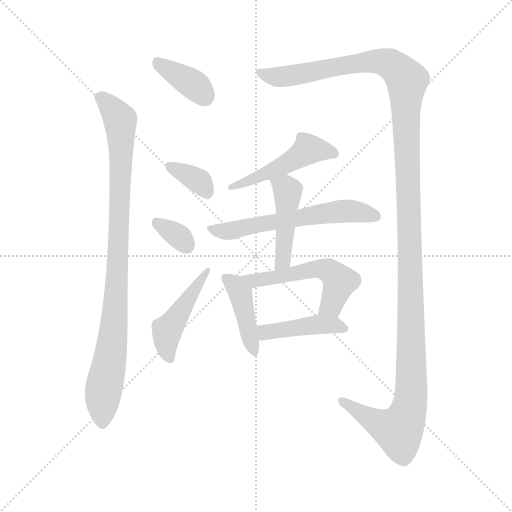
t = 0.00 s
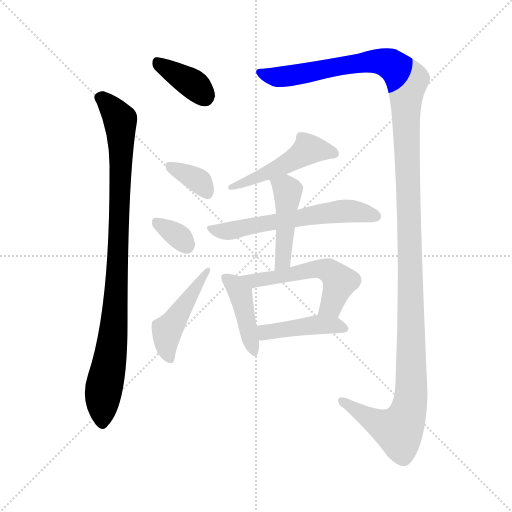
t = 1.85 s
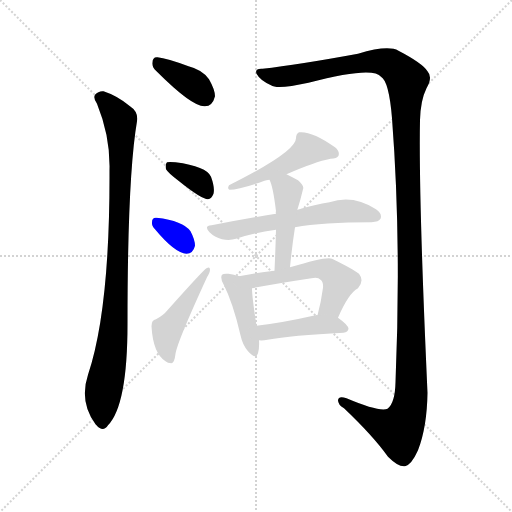
t = 3.71 s
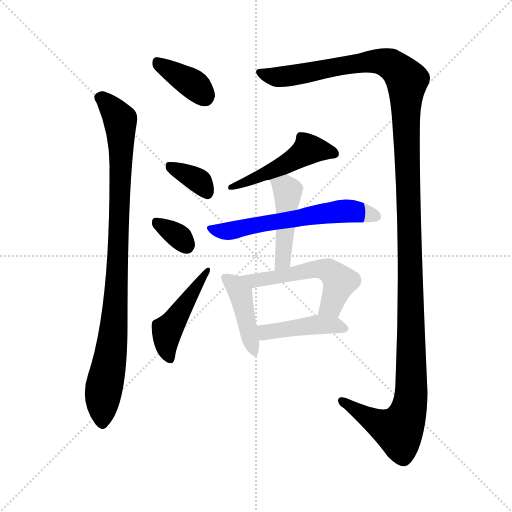
t = 5.56 s
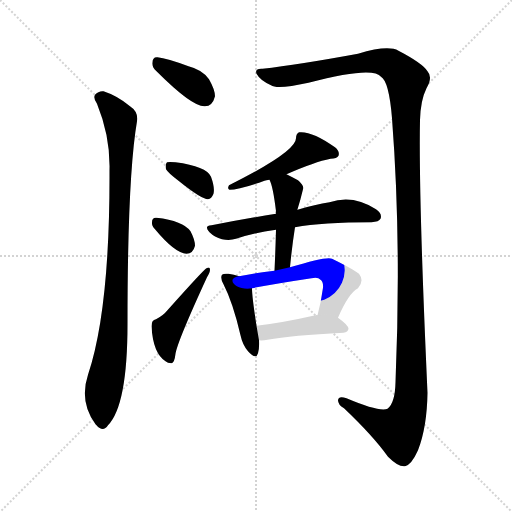
t = 7.41 s
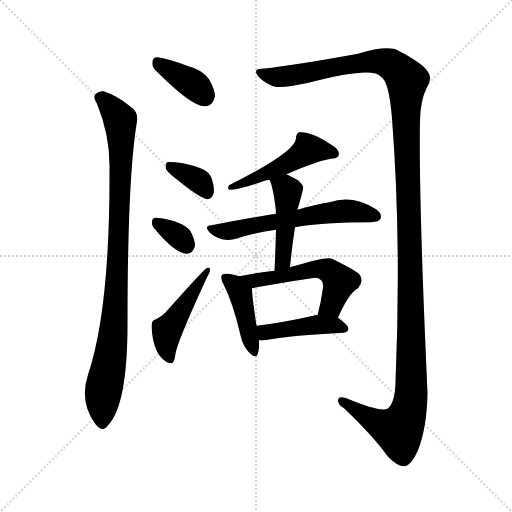
t = 9.27 s

The animated SVG that drew these frames (rendered in a browser with its animation timeline set to each time). Animation: 12 CSS @keyframes rules; one cycle of 9.27 s.

<svg version="1.1" viewBox="0 0 1024 1024" xmlns="http://www.w3.org/2000/svg">
  <g stroke="lightgray" stroke-dasharray="1,1" stroke-width="1" transform="scale(4, 4)">
    <line x1="0" y1="0" x2="256" y2="256"></line>
    <line x1="256" y1="0" x2="0" y2="256"></line>
    <line x1="128" y1="0" x2="128" y2="256"></line>
    <line x1="0" y1="128" x2="256" y2="128"></line>
  </g>
<g transform="scale(1, -1) translate(0, -900)">
   <style type="text/css">
    @keyframes keyframes0 {
      from {
       stroke: blue;
       stroke-dashoffset: 369;
       stroke-width: 128;
       }
       55% {
       animation-timing-function: step-end;
       stroke: blue;
       stroke-dashoffset: 0;
       stroke-width: 128;
       }
       to {
       stroke: black;
       stroke-width: 1024;
       }
       }
       #make-me-a-hanzi-animation-0 {
         animation: keyframes0 0.550293s both;
         animation-delay: 0.000000s;
         animation-timing-function: linear;
       }
    @keyframes keyframes1 {
      from {
       stroke: blue;
       stroke-dashoffset: 924;
       stroke-width: 128;
       }
       75% {
       animation-timing-function: step-end;
       stroke: blue;
       stroke-dashoffset: 0;
       stroke-width: 128;
       }
       to {
       stroke: black;
       stroke-width: 1024;
       }
       }
       #make-me-a-hanzi-animation-1 {
         animation: keyframes1 1.001953s both;
         animation-delay: 0.550293s;
         animation-timing-function: linear;
       }
    @keyframes keyframes2 {
      from {
       stroke: blue;
       stroke-dashoffset: 1398;
       stroke-width: 128;
       }
       82% {
       animation-timing-function: step-end;
       stroke: blue;
       stroke-dashoffset: 0;
       stroke-width: 128;
       }
       to {
       stroke: black;
       stroke-width: 1024;
       }
       }
       #make-me-a-hanzi-animation-2 {
         animation: keyframes2 1.387695s both;
         animation-delay: 1.552246s;
         animation-timing-function: linear;
       }
    @keyframes keyframes3 {
      from {
       stroke: blue;
       stroke-dashoffset: 353;
       stroke-width: 128;
       }
       53% {
       animation-timing-function: step-end;
       stroke: blue;
       stroke-dashoffset: 0;
       stroke-width: 128;
       }
       to {
       stroke: black;
       stroke-width: 1024;
       }
       }
       #make-me-a-hanzi-animation-3 {
         animation: keyframes3 0.537272s both;
         animation-delay: 2.939941s;
         animation-timing-function: linear;
       }
    @keyframes keyframes4 {
      from {
       stroke: blue;
       stroke-dashoffset: 328;
       stroke-width: 128;
       }
       52% {
       animation-timing-function: step-end;
       stroke: blue;
       stroke-dashoffset: 0;
       stroke-width: 128;
       }
       to {
       stroke: black;
       stroke-width: 1024;
       }
       }
       #make-me-a-hanzi-animation-4 {
         animation: keyframes4 0.516927s both;
         animation-delay: 3.477214s;
         animation-timing-function: linear;
       }
    @keyframes keyframes5 {
      from {
       stroke: blue;
       stroke-dashoffset: 458;
       stroke-width: 128;
       }
       60% {
       animation-timing-function: step-end;
       stroke: blue;
       stroke-dashoffset: 0;
       stroke-width: 128;
       }
       to {
       stroke: black;
       stroke-width: 1024;
       }
       }
       #make-me-a-hanzi-animation-5 {
         animation: keyframes5 0.622721s both;
         animation-delay: 3.994141s;
         animation-timing-function: linear;
       }
    @keyframes keyframes6 {
      from {
       stroke: blue;
       stroke-dashoffset: 486;
       stroke-width: 128;
       }
       61% {
       animation-timing-function: step-end;
       stroke: blue;
       stroke-dashoffset: 0;
       stroke-width: 128;
       }
       to {
       stroke: black;
       stroke-width: 1024;
       }
       }
       #make-me-a-hanzi-animation-6 {
         animation: keyframes6 0.645508s both;
         animation-delay: 4.616862s;
         animation-timing-function: linear;
       }
    @keyframes keyframes7 {
      from {
       stroke: blue;
       stroke-dashoffset: 581;
       stroke-width: 128;
       }
       65% {
       animation-timing-function: step-end;
       stroke: blue;
       stroke-dashoffset: 0;
       stroke-width: 128;
       }
       to {
       stroke: black;
       stroke-width: 1024;
       }
       }
       #make-me-a-hanzi-animation-7 {
         animation: keyframes7 0.722819s both;
         animation-delay: 5.262370s;
         animation-timing-function: linear;
       }
    @keyframes keyframes8 {
      from {
       stroke: blue;
       stroke-dashoffset: 448;
       stroke-width: 128;
       }
       59% {
       animation-timing-function: step-end;
       stroke: blue;
       stroke-dashoffset: 0;
       stroke-width: 128;
       }
       to {
       stroke: black;
       stroke-width: 1024;
       }
       }
       #make-me-a-hanzi-animation-8 {
         animation: keyframes8 0.614583s both;
         animation-delay: 5.985189s;
         animation-timing-function: linear;
       }
    @keyframes keyframes9 {
      from {
       stroke: blue;
       stroke-dashoffset: 418;
       stroke-width: 128;
       }
       58% {
       animation-timing-function: step-end;
       stroke: blue;
       stroke-dashoffset: 0;
       stroke-width: 128;
       }
       to {
       stroke: black;
       stroke-width: 1024;
       }
       }
       #make-me-a-hanzi-animation-9 {
         animation: keyframes9 0.590169s both;
         animation-delay: 6.599772s;
         animation-timing-function: linear;
       }
    @keyframes keyframes10 {
      from {
       stroke: blue;
       stroke-dashoffset: 538;
       stroke-width: 128;
       }
       64% {
       animation-timing-function: step-end;
       stroke: blue;
       stroke-dashoffset: 0;
       stroke-width: 128;
       }
       to {
       stroke: black;
       stroke-width: 1024;
       }
       }
       #make-me-a-hanzi-animation-10 {
         animation: keyframes10 0.687826s both;
         animation-delay: 7.189941s;
         animation-timing-function: linear;
       }
    @keyframes keyframes11 {
      from {
       stroke: blue;
       stroke-dashoffset: 428;
       stroke-width: 128;
       }
       58% {
       animation-timing-function: step-end;
       stroke: blue;
       stroke-dashoffset: 0;
       stroke-width: 128;
       }
       to {
       stroke: black;
       stroke-width: 1024;
       }
       }
       #make-me-a-hanzi-animation-11 {
         animation: keyframes11 0.598307s both;
         animation-delay: 7.877767s;
         animation-timing-function: linear;
       }
</style>
<path d="M 313.0 757.5 Q 385.0 685.5 410.0 687.5 Q 425.0 687.5 430.0 707.5 Q 430.0 720.5 418.0 741.5 Q 405.0 760.5 377.0 767.5 Q 334.0 783.5 315.0 785.5 Q 305.0 786.5 305.0 774.5 Q 304.0 765.5 313.0 757.5 Z" fill="lightgray"></path> 
<path d="M 194.0 692.5 Q 221.0 626.5 219.0 558.5 Q 220.0 281.5 176.0 150.5 Q 158.0 96.5 191.0 51.5 L 193.0 49.5 Q 206.0 34.5 216.0 49.5 Q 255.0 89.5 255.0 252.5 Q 255.0 546.5 274.0 657.5 Q 277.0 676.5 260.0 687.5 Q 235.0 708.5 207.0 717.5 Q 197.0 718.5 190.0 710.5 Q 186.0 703.5 194.0 692.5 Z" fill="lightgray"></path> 
<path d="M 525.0 762.5 Q 509.0 763.5 513.0 752.5 Q 520.0 739.5 542.0 729.5 Q 554.0 720.5 617.0 734.5 Q 746.0 768.5 762.0 746.5 Q 778.0 737.5 784.0 663.5 Q 803.0 416.5 791.0 135.5 Q 790.0 93.5 775.0 82.5 Q 759.0 75.5 693.0 103.5 Q 677.0 109.5 676.0 99.5 Q 676.0 90.5 688.0 83.5 Q 746.0 28.5 776.0 -13.5 Q 797.0 -34.5 810.0 -32.5 Q 823.0 -29.5 836.0 -0.5 Q 854.0 45.5 855.0 114.5 Q 837.0 511.5 840.0 659.5 Q 841.0 699.5 853.0 723.5 Q 866.0 745.5 855.0 757.5 Q 845.0 773.5 797.0 798.5 Q 776.0 810.5 716.0 792.5 Q 596.0 770.5 525.0 762.5 Z" fill="lightgray"></path> 
<path d="M 357.0 538.5 Q 403.0 501.5 416.0 501.5 Q 423.0 502.5 427.0 512.5 Q 430.0 524.5 422.0 546.5 Q 413.0 567.5 351.0 575.5 Q 338.0 576.5 334.0 575.5 Q 330.0 571.5 332.0 561.5 Q 336.0 554.5 357.0 538.5 Z" fill="lightgray"></path> 
<path d="M 310.0 441.5 Q 350.0 393.5 373.0 392.5 Q 386.0 392.5 390.0 408.5 Q 390.0 420.5 381.0 437.5 Q 366.0 458.5 313.0 464.5 Q 304.0 465.5 304.0 455.5 Q 303.0 448.5 310.0 441.5 Z" fill="lightgray"></path> 
<path d="M 312.0 261.5 Q 303.0 260.5 303.0 247.5 Q 306.0 193.5 331.0 177.5 Q 335.0 173.5 343.0 173.5 Q 349.0 174.5 351.0 192.5 Q 355.0 217.5 414.0 345.5 Q 420.0 355.5 420.0 360.5 Q 420.0 367.5 413.0 363.5 Q 409.0 362.5 334.0 278.5 Q 327.0 269.5 312.0 261.5 Z" fill="lightgray"></path> 
<path d="M 573.0 551.5 Q 630.0 576.5 661.0 582.5 Q 674.0 582.5 677.0 588.5 Q 680.0 597.5 670.0 605.5 Q 624.0 638.5 598.0 635.5 Q 592.0 632.5 592.0 623.5 Q 592.0 596.5 458.0 529.5 Q 454.0 522.5 459.0 520.5 Q 478.0 520.5 529.0 538.5 Q 532.0 539.5 539.0 540.5 L 573.0 551.5 Z" fill="lightgray"></path> 
<path d="M 590.0 445.5 Q 645.0 455.5 743.0 455.5 Q 758.0 456.5 761.0 462.5 Q 765.0 472.5 752.0 481.5 Q 706.0 511.5 659.0 495.5 Q 631.0 491.5 595.0 480.5 L 552.0 472.5 Q 491.0 462.5 423.0 449.5 Q 407.0 448.5 419.0 435.5 Q 429.0 425.5 444.0 421.5 Q 460.0 418.5 472.0 422.5 Q 509.0 434.5 552.0 440.5 L 590.0 445.5 Z" fill="lightgray"></path> 
<path d="M 580.0 365.5 Q 584.0 407.5 590.0 445.5 L 595.0 480.5 Q 594.0 481.5 595.0 481.5 Q 601.0 500.5 606.0 521.5 Q 609.0 528.5 596.0 539.5 Q 583.0 546.5 573.0 551.5 C 546.0 565.5 528.0 568.5 539.0 540.5 Q 546.0 527.5 552.0 477.5 Q 551.0 476.5 552.0 472.5 L 552.0 440.5 Q 551.0 401.5 549.0 358.5 C 548.0 328.5 577.0 335.5 580.0 365.5 Z" fill="lightgray"></path> 
<path d="M 478.0 347.5 Q 468.0 351.5 457.0 352.5 Q 447.0 353.5 444.0 350.5 Q 440.0 344.5 447.0 331.5 Q 466.0 294.5 481.0 229.5 Q 485.0 210.5 496.0 197.5 Q 512.0 179.5 516.0 193.5 Q 519.0 203.5 518.0 219.5 L 513.0 248.5 Q 504.0 306.5 504.0 323.5 C 504.0 338.5 504.0 338.5 478.0 347.5 Z" fill="lightgray"></path> 
<path d="M 676.0 264.5 Q 697.0 313.5 716.0 323.5 Q 729.0 338.5 718.0 352.5 Q 705.0 362.5 664.0 382.5 Q 655.0 388.5 580.0 365.5 L 549.0 358.5 Q 515.0 354.5 478.0 347.5 C 448.0 342.5 475.0 317.5 504.0 323.5 Q 550.0 332.5 623.0 343.5 Q 636.0 346.5 641.0 340.5 Q 647.0 336.5 646.0 324.5 Q 642.0 294.5 635.0 269.5 C 627.0 240.5 664.0 237.5 676.0 264.5 Z" fill="lightgray"></path> 
<path d="M 518.0 219.5 Q 525.0 218.5 535.0 220.5 Q 583.0 229.5 687.0 234.5 Q 696.0 235.5 697.0 242.5 Q 697.0 249.5 676.0 264.5 C 666.0 271.5 665.0 271.5 635.0 269.5 Q 634.0 270.5 631.0 269.5 Q 565.0 254.5 513.0 248.5 C 483.0 244.5 488.0 221.5 518.0 219.5 Z" fill="lightgray"></path> 
      <clipPath id="make-me-a-hanzi-clip-0">
      <path d="M 313.0 757.5 Q 385.0 685.5 410.0 687.5 Q 425.0 687.5 430.0 707.5 Q 430.0 720.5 418.0 741.5 Q 405.0 760.5 377.0 767.5 Q 334.0 783.5 315.0 785.5 Q 305.0 786.5 305.0 774.5 Q 304.0 765.5 313.0 757.5 Z" fill="lightgray"></path>
      </clipPath>
      <path clip-path="url(#make-me-a-hanzi-clip-0)" d="M 317.0 773.5 L 388.0 730.5 L 409.0 708.5 " fill="none" id="make-me-a-hanzi-animation-0" stroke-dasharray="241 482" stroke-linecap="round"></path>

      <clipPath id="make-me-a-hanzi-clip-1">
      <path d="M 194.0 692.5 Q 221.0 626.5 219.0 558.5 Q 220.0 281.5 176.0 150.5 Q 158.0 96.5 191.0 51.5 L 193.0 49.5 Q 206.0 34.5 216.0 49.5 Q 255.0 89.5 255.0 252.5 Q 255.0 546.5 274.0 657.5 Q 277.0 676.5 260.0 687.5 Q 235.0 708.5 207.0 717.5 Q 197.0 718.5 190.0 710.5 Q 186.0 703.5 194.0 692.5 Z" fill="lightgray"></path>
      </clipPath>
      <path clip-path="url(#make-me-a-hanzi-clip-1)" d="M 200.0 705.5 L 235.0 668.5 L 242.0 638.5 L 234.0 328.5 L 223.0 196.5 L 206.0 113.5 L 205.0 54.5 " fill="none" id="make-me-a-hanzi-animation-1" stroke-dasharray="796 1592" stroke-linecap="round"></path>

      <clipPath id="make-me-a-hanzi-clip-2">
      <path d="M 525.0 762.5 Q 509.0 763.5 513.0 752.5 Q 520.0 739.5 542.0 729.5 Q 554.0 720.5 617.0 734.5 Q 746.0 768.5 762.0 746.5 Q 778.0 737.5 784.0 663.5 Q 803.0 416.5 791.0 135.5 Q 790.0 93.5 775.0 82.5 Q 759.0 75.5 693.0 103.5 Q 677.0 109.5 676.0 99.5 Q 676.0 90.5 688.0 83.5 Q 746.0 28.5 776.0 -13.5 Q 797.0 -34.5 810.0 -32.5 Q 823.0 -29.5 836.0 -0.5 Q 854.0 45.5 855.0 114.5 Q 837.0 511.5 840.0 659.5 Q 841.0 699.5 853.0 723.5 Q 866.0 745.5 855.0 757.5 Q 845.0 773.5 797.0 798.5 Q 776.0 810.5 716.0 792.5 Q 596.0 770.5 525.0 762.5 Z" fill="lightgray"></path>
      </clipPath>
      <path clip-path="url(#make-me-a-hanzi-clip-2)" d="M 523.0 753.5 L 566.0 746.5 L 751.0 777.5 L 782.0 771.5 L 814.0 739.5 L 811.0 677.5 L 823.0 252.5 L 820.0 91.5 L 797.0 38.5 L 761.0 51.5 L 684.0 97.5 " fill="none" id="make-me-a-hanzi-animation-2" stroke-dasharray="1270 2540" stroke-linecap="round"></path>

      <clipPath id="make-me-a-hanzi-clip-3">
      <path d="M 357.0 538.5 Q 403.0 501.5 416.0 501.5 Q 423.0 502.5 427.0 512.5 Q 430.0 524.5 422.0 546.5 Q 413.0 567.5 351.0 575.5 Q 338.0 576.5 334.0 575.5 Q 330.0 571.5 332.0 561.5 Q 336.0 554.5 357.0 538.5 Z" fill="lightgray"></path>
      </clipPath>
      <path clip-path="url(#make-me-a-hanzi-clip-3)" d="M 338.0 567.5 L 400.0 536.5 L 415.0 513.5 " fill="none" id="make-me-a-hanzi-animation-3" stroke-dasharray="225 450" stroke-linecap="round"></path>

      <clipPath id="make-me-a-hanzi-clip-4">
      <path d="M 310.0 441.5 Q 350.0 393.5 373.0 392.5 Q 386.0 392.5 390.0 408.5 Q 390.0 420.5 381.0 437.5 Q 366.0 458.5 313.0 464.5 Q 304.0 465.5 304.0 455.5 Q 303.0 448.5 310.0 441.5 Z" fill="lightgray"></path>
      </clipPath>
      <path clip-path="url(#make-me-a-hanzi-clip-4)" d="M 316.0 452.5 L 356.0 428.5 L 373.0 409.5 " fill="none" id="make-me-a-hanzi-animation-4" stroke-dasharray="200 400" stroke-linecap="round"></path>

      <clipPath id="make-me-a-hanzi-clip-5">
      <path d="M 312.0 261.5 Q 303.0 260.5 303.0 247.5 Q 306.0 193.5 331.0 177.5 Q 335.0 173.5 343.0 173.5 Q 349.0 174.5 351.0 192.5 Q 355.0 217.5 414.0 345.5 Q 420.0 355.5 420.0 360.5 Q 420.0 367.5 413.0 363.5 Q 409.0 362.5 334.0 278.5 Q 327.0 269.5 312.0 261.5 Z" fill="lightgray"></path>
      </clipPath>
      <path clip-path="url(#make-me-a-hanzi-clip-5)" d="M 339.0 182.5 L 332.0 211.5 L 334.0 239.5 L 415.0 358.5 " fill="none" id="make-me-a-hanzi-animation-5" stroke-dasharray="330 660" stroke-linecap="round"></path>

      <clipPath id="make-me-a-hanzi-clip-6">
      <path d="M 573.0 551.5 Q 630.0 576.5 661.0 582.5 Q 674.0 582.5 677.0 588.5 Q 680.0 597.5 670.0 605.5 Q 624.0 638.5 598.0 635.5 Q 592.0 632.5 592.0 623.5 Q 592.0 596.5 458.0 529.5 Q 454.0 522.5 459.0 520.5 Q 478.0 520.5 529.0 538.5 Q 532.0 539.5 539.0 540.5 L 573.0 551.5 Z" fill="lightgray"></path>
      </clipPath>
      <path clip-path="url(#make-me-a-hanzi-clip-6)" d="M 669.0 592.5 L 615.0 600.5 L 575.0 572.5 L 495.0 540.5 L 485.0 531.5 L 470.0 534.5 L 463.0 525.5 " fill="none" id="make-me-a-hanzi-animation-6" stroke-dasharray="358 716" stroke-linecap="round"></path>

      <clipPath id="make-me-a-hanzi-clip-7">
      <path d="M 590.0 445.5 Q 645.0 455.5 743.0 455.5 Q 758.0 456.5 761.0 462.5 Q 765.0 472.5 752.0 481.5 Q 706.0 511.5 659.0 495.5 Q 631.0 491.5 595.0 480.5 L 552.0 472.5 Q 491.0 462.5 423.0 449.5 Q 407.0 448.5 419.0 435.5 Q 429.0 425.5 444.0 421.5 Q 460.0 418.5 472.0 422.5 Q 509.0 434.5 552.0 440.5 L 590.0 445.5 Z" fill="lightgray"></path>
      </clipPath>
      <path clip-path="url(#make-me-a-hanzi-clip-7)" d="M 431.0 439.5 L 462.0 438.5 L 685.0 478.5 L 752.0 467.5 " fill="none" id="make-me-a-hanzi-animation-7" stroke-dasharray="453 906" stroke-linecap="round"></path>

      <clipPath id="make-me-a-hanzi-clip-8">
      <path d="M 580.0 365.5 Q 584.0 407.5 590.0 445.5 L 595.0 480.5 Q 594.0 481.5 595.0 481.5 Q 601.0 500.5 606.0 521.5 Q 609.0 528.5 596.0 539.5 Q 583.0 546.5 573.0 551.5 C 546.0 565.5 528.0 568.5 539.0 540.5 Q 546.0 527.5 552.0 477.5 Q 551.0 476.5 552.0 472.5 L 552.0 440.5 Q 551.0 401.5 549.0 358.5 C 548.0 328.5 577.0 335.5 580.0 365.5 Z" fill="lightgray"></path>
      </clipPath>
      <path clip-path="url(#make-me-a-hanzi-clip-8)" d="M 546.0 539.5 L 575.0 518.5 L 567.0 387.5 L 556.0 365.5 " fill="none" id="make-me-a-hanzi-animation-8" stroke-dasharray="320 640" stroke-linecap="round"></path>

      <clipPath id="make-me-a-hanzi-clip-9">
      <path d="M 478.0 347.5 Q 468.0 351.5 457.0 352.5 Q 447.0 353.5 444.0 350.5 Q 440.0 344.5 447.0 331.5 Q 466.0 294.5 481.0 229.5 Q 485.0 210.5 496.0 197.5 Q 512.0 179.5 516.0 193.5 Q 519.0 203.5 518.0 219.5 L 513.0 248.5 Q 504.0 306.5 504.0 323.5 C 504.0 338.5 504.0 338.5 478.0 347.5 Z" fill="lightgray"></path>
      </clipPath>
      <path clip-path="url(#make-me-a-hanzi-clip-9)" d="M 451.0 345.5 L 481.0 312.5 L 506.0 197.5 " fill="none" id="make-me-a-hanzi-animation-9" stroke-dasharray="290 580" stroke-linecap="round"></path>

      <clipPath id="make-me-a-hanzi-clip-10">
      <path d="M 676.0 264.5 Q 697.0 313.5 716.0 323.5 Q 729.0 338.5 718.0 352.5 Q 705.0 362.5 664.0 382.5 Q 655.0 388.5 580.0 365.5 L 549.0 358.5 Q 515.0 354.5 478.0 347.5 C 448.0 342.5 475.0 317.5 504.0 323.5 Q 550.0 332.5 623.0 343.5 Q 636.0 346.5 641.0 340.5 Q 647.0 336.5 646.0 324.5 Q 642.0 294.5 635.0 269.5 C 627.0 240.5 664.0 237.5 676.0 264.5 Z" fill="lightgray"></path>
      </clipPath>
      <path clip-path="url(#make-me-a-hanzi-clip-10)" d="M 486.0 347.5 L 508.0 338.5 L 617.0 360.5 L 656.0 359.5 L 679.0 336.5 L 663.0 288.5 L 643.0 274.5 " fill="none" id="make-me-a-hanzi-animation-10" stroke-dasharray="410 820" stroke-linecap="round"></path>

      <clipPath id="make-me-a-hanzi-clip-11">
      <path d="M 518.0 219.5 Q 525.0 218.5 535.0 220.5 Q 583.0 229.5 687.0 234.5 Q 696.0 235.5 697.0 242.5 Q 697.0 249.5 676.0 264.5 C 666.0 271.5 665.0 271.5 635.0 269.5 Q 634.0 270.5 631.0 269.5 Q 565.0 254.5 513.0 248.5 C 483.0 244.5 488.0 221.5 518.0 219.5 Z" fill="lightgray"></path>
      </clipPath>
      <path clip-path="url(#make-me-a-hanzi-clip-11)" d="M 520.0 242.5 L 531.0 235.5 L 627.0 250.5 L 667.0 250.5 L 688.0 243.5 " fill="none" id="make-me-a-hanzi-animation-11" stroke-dasharray="300 600" stroke-linecap="round"></path>

</g>
</svg>
